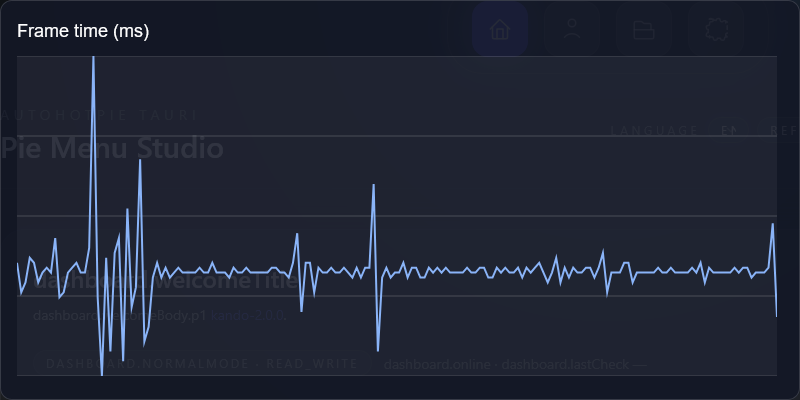

The data file committed next to this chart (first rows):
frame, index, frame_time_ms
1, 0, 33
2, 1, 27
3, 2, 29
4, 3, 34
5, 4, 33
6, 5, 29
7, 6, 31
8, 7, 32
9, 8, 31
10, 9, 38
11, 10, 26
12, 11, 27
13, 12, 31
14, 13, 32
15, 14, 33
16, 15, 31
17, 16, 31
18, 17, 36
19, 18, 75
20, 19, 26
21, 20, 10
22, 21, 34
23, 22, 15
24, 23, 35
25, 24, 38
26, 25, 13
27, 26, 44
28, 27, 24
29, 28, 28
30, 29, 54
31, 30, 17
32, 31, 20
33, 32, 30
34, 33, 33
35, 34, 30
36, 35, 32
37, 36, 30
38, 37, 31
39, 38, 32
40, 39, 31
41, 40, 31
42, 41, 31
43, 42, 31
44, 43, 32
45, 44, 31
46, 45, 31
47, 46, 33
48, 47, 31
49, 48, 31
50, 49, 31
51, 50, 30
52, 51, 32
53, 52, 31
54, 53, 31
55, 54, 32
56, 55, 31
57, 56, 31
58, 57, 31
59, 58, 31
60, 59, 31
... 120 more rows
